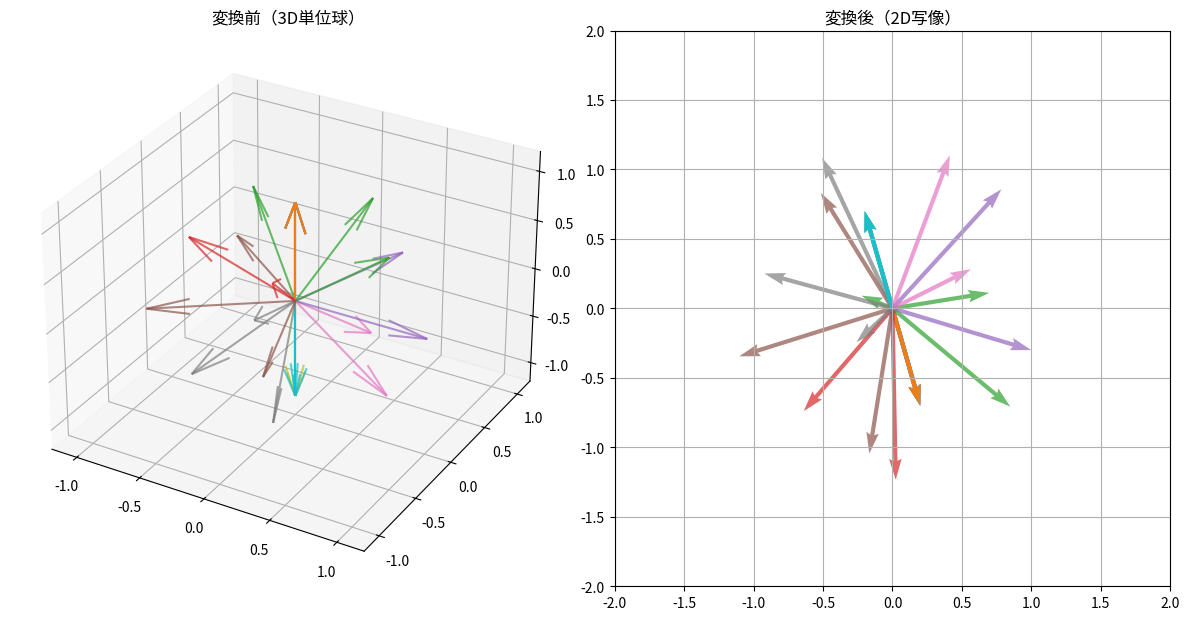

The script that saved this image:
import numpy as np
import matplotlib.pyplot as plt
from mpl_toolkits.mplot3d import Axes3D

def plot_3d_to_2d_transformation(A, v_list, title_A="3D Before", title_B="2D After"):
    # v_list: shape (N, 3), A: shape (2, 3)
    v_arr = np.array(v_list)
    v_mapped = v_arr @ A.T   # shape (N, 2)

    n_vec = len(v_arr)
    cmap = plt.cm.get_cmap('tab10', n_vec)

    fig = plt.figure(figsize=(12, 6))
    ax3d = fig.add_subplot(1, 2, 1, projection='3d')
    ax2d = fig.add_subplot(1, 2, 2)

    # --- Left: 3Dベクトル ---
    for i, v in enumerate(v_arr):
        ax3d.quiver(0, 0, 0, v[0], v[1], v[2], color=cmap(i), alpha=0.7)
    ax3d.set_xlim(-1.2, 1.2)
    ax3d.set_ylim(-1.2, 1.2)
    ax3d.set_zlim(-1.2, 1.2)
    ax3d.set_title(title_A)

    # --- Right: 2Dに写像したベクトル ---
    for i, v in enumerate(v_mapped):
        ax2d.quiver(0, 0, v[0], v[1], angles='xy', scale_units='xy', scale=1, color=cmap(i), alpha=0.7)
    ax2d.set_xlim(-2, 2)
    ax2d.set_ylim(-2, 2)
    ax2d.set_aspect('equal')
    ax2d.grid(True)
    ax2d.set_title(title_B)

    plt.tight_layout()
    plt.show()

# === 例 ===

# 2×3写像行列（適当に設計）
A = np.array([[1, 0.5, 0.2],
              [-0.3, 1, -0.7]])

# 3次元単位球面上に点（phi: 0〜π, theta: 0〜2π）
phi = np.linspace(0, np.pi, 5)
theta = np.linspace(0, 2 * np.pi, 5, endpoint=False)
v_list = []
for p in phi:
    for t in theta:
        v_list.append([np.sin(p) * np.cos(t), np.sin(p) * np.sin(t), np.cos(p)])
v_list = np.array(v_list)

plot_3d_to_2d_transformation(A, v_list, "変換前（3D単位球）", "変換後（2D写像）")
